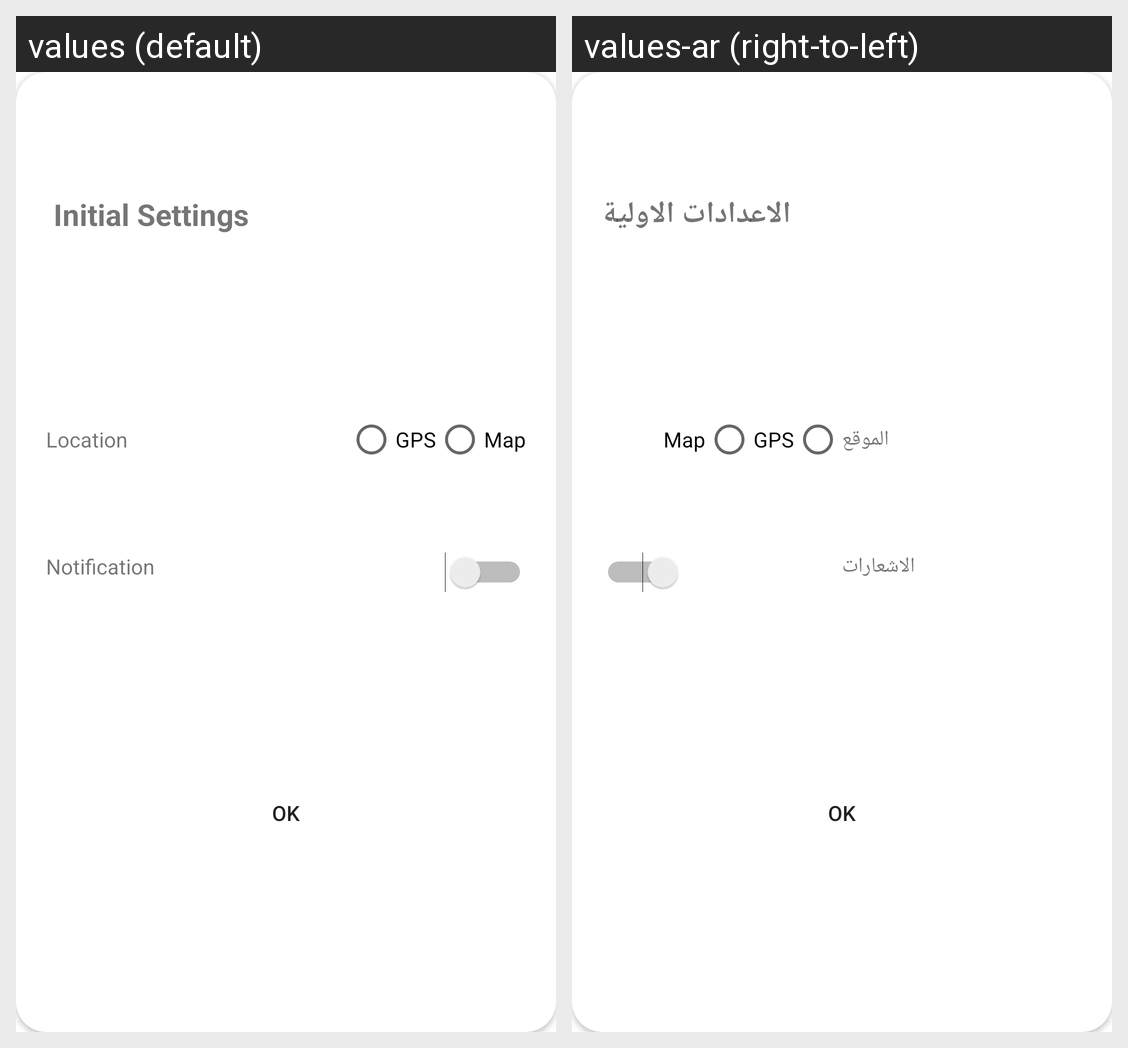

Translations of the strings shown on this Android screen, per locale in the grid:
Android screen res/layout/initial_settings_dialog.xml rendered under 2 locales, left to right: values (default), values-ar (right-to-left). Device: Nexus 5 (rendered at 1080×1920; each locale shown at half size, 540×960, under a caption strip naming it); theme Theme.Weather.
Strings drawn on this screen, with the default value and each locale's value (text and hints the layout hard-codes, and strings that could not be matched under every locale, appear in the picture but are not listed):

initialSettings
  values: Initial Settings
  values-ar: الاعدادات الاولية

location
  values: Location
  values-ar: الموقع

gps
  values: GPS
  values-ar: GPS

map
  values: Map
  values-ar: Map

notificaion
  values: Notification
  values-ar: الاشعارات
